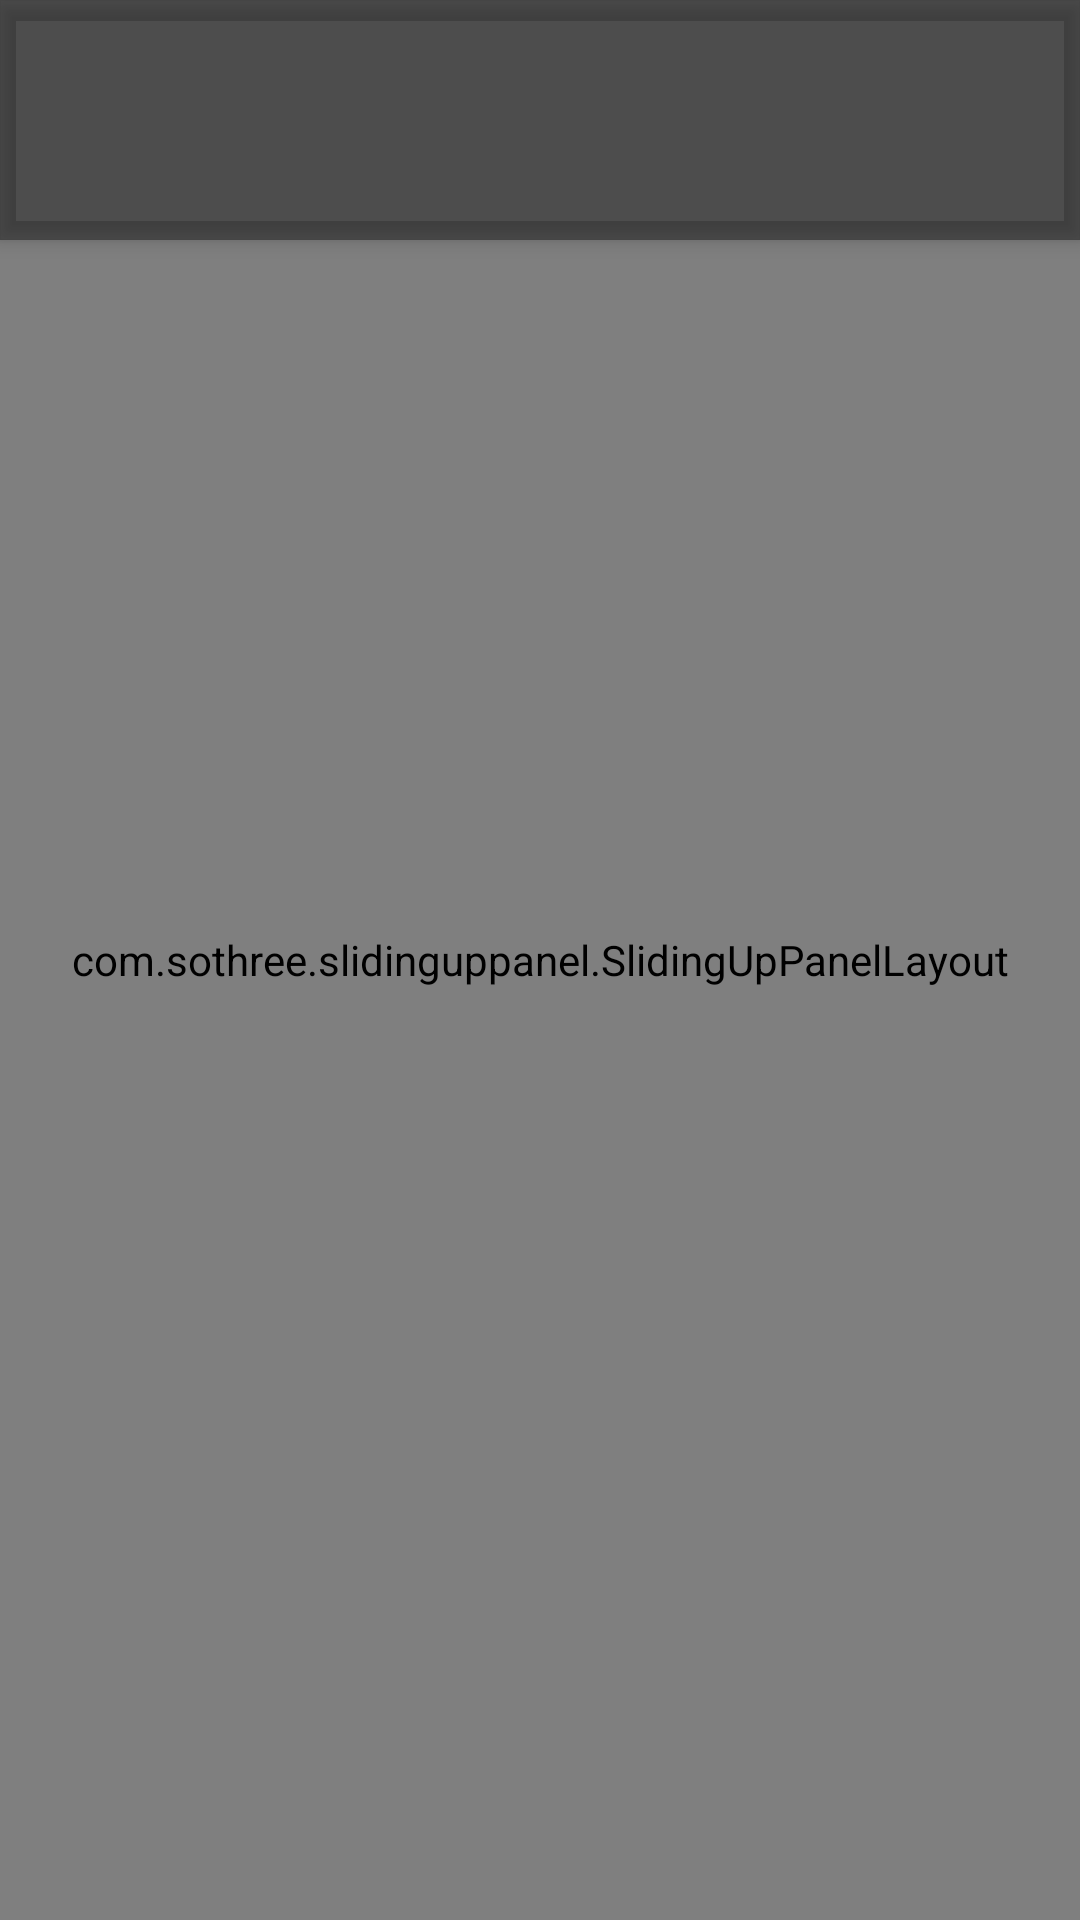

Write the Android layout XML for this screen, with the resource values it uses.
<!-- AndroidManifest.xml: activity theme AppTheme.NoActionBar.TransparentNav -->
<!-- res/layout/activity_photo_view.xml -->
<?xml version="1.0" encoding="utf-8"?>
<android.support.design.widget.CoordinatorLayout xmlns:android="http://schemas.android.com/apk/res/android"
    xmlns:app="http://schemas.android.com/apk/res-auto"
    xmlns:tools="http://schemas.android.com/tools"
    android:layout_width="match_parent"
    android:layout_height="match_parent"
    tools:context=".activity.PhotoViewActivity"
    android:id="@+id/photoViewLayout">

    <com.sothree.slidinguppanel.SlidingUpPanelLayout
        xmlns:sothree="http://schemas.android.com/apk/res-auto"
        android:layout_width="match_parent"
        android:layout_height="match_parent"
        android:gravity="bottom"
        sothree:umanoPanelHeight="80dp"
        sothree:umanoShadowHeight="4dp"
        sothree:umanoOverlay="true"
        sothree:umanoFadeColor="@android:color/transparent"
        android:id="@+id/photoViewSlidingPanel">

        <android.support.v4.view.ViewPager
            android:layout_width="match_parent"
            android:layout_height="match_parent"
            android:id="@+id/photoViewPager">
        </android.support.v4.view.ViewPager>

        <RelativeLayout
            android:layout_width="match_parent"
            android:layout_height="match_parent"
            android:background="@color/colorTransparentDark"
            android:layout_weight="0.5">

            <RelativeLayout
                android:layout_width="match_parent"
                android:layout_height="120dp"
                android:id="@+id/photoViewPanelHeader">

                <ImageView
                    android:layout_width="36dp"
                    android:layout_height="36dp"
                    android:layout_marginRight="10dp"
                    android:layout_marginTop="10dp"
                    android:src="@drawable/ic_comments"
                    android:layout_alignParentRight="true"
                    android:id="@+id/photoViewIcComments"/>


                <TextView
                    android:id="@+id/photoViewTitle"
                    android:layout_width="wrap_content"
                    android:layout_height="wrap_content"
                    android:layout_alignParentTop="true"
                    android:layout_gravity="bottom"
                    android:layout_marginLeft="5dp"
                    android:layout_marginRight="5dp"
                    android:text="Photo"
                    android:textColor="@android:color/white"
                    android:textSize="22dp"
                    android:layout_toLeftOf="@id/photoViewIcComments"
                    android:layout_alignParentLeft="true"/>

                <TextView
                    android:layout_width="wrap_content"
                    android:layout_height="wrap_content"
                    android:layout_below="@id/photoViewTitle"
                    android:textColor="@android:color/primary_text_dark"
                    android:layout_marginLeft="6dp"
                    android:layout_marginRight="5dp"
                    android:id="@+id/photoViewUser"
                    android:layout_toLeftOf="@id/photoViewIcComments"
                    android:layout_alignParentLeft="true"/>

                <com.makeramen.roundedimageview.RoundedImageView
                    android:layout_width="50dp"
                    android:layout_height="50dp"
                    android:id="@+id/photoViewUSerProfileImage"
                    android:visibility="gone"/>

            </RelativeLayout>

            <ScrollView
                android:layout_width="match_parent"
                android:layout_height="wrap_content"
                android:layout_below="@id/photoViewPanelHeader">
                <TextView
                    android:layout_width="wrap_content"
                    android:layout_height="wrap_content"
                    android:id="@+id/photoViewDescription"
                    android:text="This is description of the photo"
                    android:textColor="@android:color/white"
                    android:layout_margin="5dp"
                    android:layout_marginTop="2dp"/>
            </ScrollView>


        </RelativeLayout>

    </com.sothree.slidinguppanel.SlidingUpPanelLayout>

    

    <android.support.design.widget.AppBarLayout
        android:layout_width="match_parent"
        android:layout_height="wrap_content"
        android:theme="@style/AppTheme.AppBarOverlay"
        android:background="@color/colorTransparentDark"
        android:id="@+id/photoViewAppBar">

        <android.support.v7.widget.Toolbar
            android:id="@+id/toolbar"
            android:layout_width="match_parent"
            android:layout_height="?attr/actionBarSize"
            app:popupTheme="@style/AppTheme.PopupOverlay"
            android:layout_marginTop="24dp"/>

    </android.support.design.widget.AppBarLayout>

</android.support.design.widget.CoordinatorLayout>
<!-- resources referenced by this layout -->
<resources>
  <color name="colorTransparentDark">#64000000</color>
  <!-- drawable ic_comments: png bitmap (drawable, 553 bytes) -->
  <style name="AppTheme.AppBarOverlay" parent="ThemeOverlay.AppCompat.Dark.ActionBar" />
  <style name="AppTheme.PopupOverlay" parent="ThemeOverlay.AppCompat.Light" />
  <style name="AppTheme.NoActionBar.TransparentNav">
          <item name="windowActionBar">false</item>
          <item name="windowNoTitle">true</item>
      </style>
</resources>
